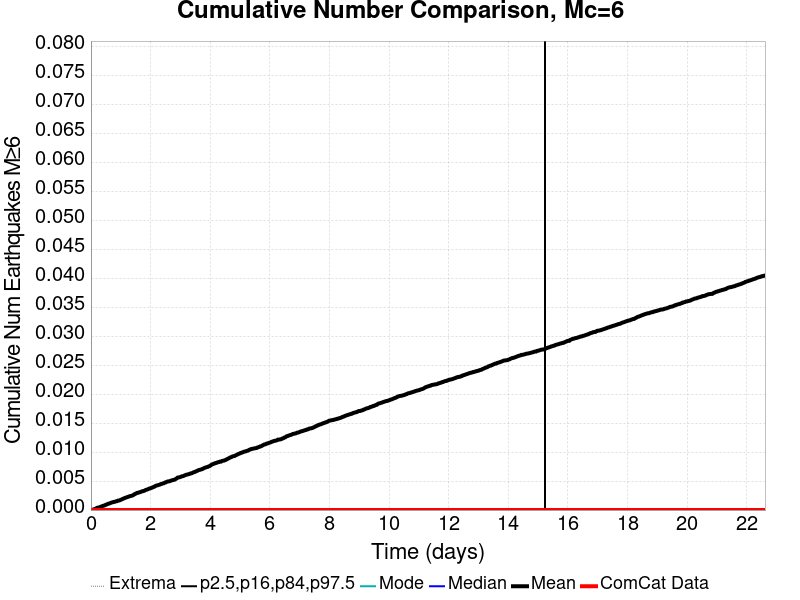

The data file committed next to this chart (first rows):
Time (days), ComCat Data, Simulation Mean, Simulation Median, Simulation Mode, Simulation Minimum, Simulation Maximum, 2.5 %-ile, 16 %-ile, 84 %-ile, 97.5 %-ile
0.0, 0.0, 0.0, 0.0, 0.0, 0.0, 0.0, 0.0, 0.0, 0.0, 0.0
0.02263, 0.0, 2.0E-5, 0.0, 0.0, 0.0, 1.0, 0.0, 0.0, 0.0, 0.0
0.04527, 0.0, 5.0E-5, 0.0, 0.0, 0.0, 1.0, 0.0, 0.0, 0.0, 0.0
0.0679, 0.0, 7.0E-5, 0.0, 0.0, 0.0, 1.0, 0.0, 0.0, 0.0, 0.0
0.09054, 0.0, 1.2E-4, 0.0, 0.0, 0.0, 1.0, 0.0, 0.0, 0.0, 0.0
0.1132, 0.0, 1.6E-4, 0.0, 0.0, 0.0, 1.0, 0.0, 0.0, 0.0, 0.0
0.1358, 0.0, 2.0E-4, 0.0, 0.0, 0.0, 1.0, 0.0, 0.0, 0.0, 0.0
0.1584, 0.0, 2.4E-4, 0.0, 0.0, 0.0, 1.0, 0.0, 0.0, 0.0, 0.0
0.1811, 0.0, 3.1E-4, 0.0, 0.0, 0.0, 1.0, 0.0, 0.0, 0.0, 0.0
0.2037, 0.0, 3.8E-4, 0.0, 0.0, 0.0, 1.0, 0.0, 0.0, 0.0, 0.0
0.2263, 0.0, 4.2E-4, 0.0, 0.0, 0.0, 1.0, 0.0, 0.0, 0.0, 0.0
0.249, 0.0, 4.3E-4, 0.0, 0.0, 0.0, 1.0, 0.0, 0.0, 0.0, 0.0
0.2716, 0.0, 4.4E-4, 0.0, 0.0, 0.0, 1.0, 0.0, 0.0, 0.0, 0.0
0.2942, 0.0, 5.0E-4, 0.0, 0.0, 0.0, 2.0, 0.0, 0.0, 0.0, 0.0
0.3169, 0.0, 5.5E-4, 0.0, 0.0, 0.0, 2.0, 0.0, 0.0, 0.0, 0.0
0.3395, 0.0, 5.9E-4, 0.0, 0.0, 0.0, 2.0, 0.0, 0.0, 0.0, 0.0
0.3621, 0.0, 6.5E-4, 0.0, 0.0, 0.0, 2.0, 0.0, 0.0, 0.0, 0.0
0.3848, 0.0, 6.9E-4, 0.0, 0.0, 0.0, 2.0, 0.0, 0.0, 0.0, 0.0
0.4074, 0.0, 7.3E-4, 0.0, 0.0, 0.0, 2.0, 0.0, 0.0, 0.0, 0.0
0.4301, 0.0, 7.6E-4, 0.0, 0.0, 0.0, 2.0, 0.0, 0.0, 0.0, 0.0
0.4527, 0.0, 7.9E-4, 0.0, 0.0, 0.0, 2.0, 0.0, 0.0, 0.0, 0.0
0.4753, 0.0, 8.5E-4, 0.0, 0.0, 0.0, 2.0, 0.0, 0.0, 0.0, 0.0
0.498, 0.0, 9.1E-4, 0.0, 0.0, 0.0, 2.0, 0.0, 0.0, 0.0, 0.0
0.5206, 0.0, 9.5E-4, 0.0, 0.0, 0.0, 2.0, 0.0, 0.0, 0.0, 0.0
0.5432, 0.0, 9.9E-4, 0.0, 0.0, 0.0, 3.0, 0.0, 0.0, 0.0, 0.0
0.5659, 0.0, 0.00106, 0.0, 0.0, 0.0, 3.0, 0.0, 0.0, 0.0, 0.0
0.5885, 0.0, 0.0011, 0.0, 0.0, 0.0, 3.0, 0.0, 0.0, 0.0, 0.0
0.6111, 0.0, 0.00112, 0.0, 0.0, 0.0, 3.0, 0.0, 0.0, 0.0, 0.0
0.6338, 0.0, 0.00117, 0.0, 0.0, 0.0, 3.0, 0.0, 0.0, 0.0, 0.0
0.6564, 0.0, 0.00122, 0.0, 0.0, 0.0, 3.0, 0.0, 0.0, 0.0, 0.0
0.679, 0.0, 0.00127, 0.0, 0.0, 0.0, 3.0, 0.0, 0.0, 0.0, 0.0
0.7017, 0.0, 0.00131, 0.0, 0.0, 0.0, 3.0, 0.0, 0.0, 0.0, 0.0
0.7243, 0.0, 0.00134, 0.0, 0.0, 0.0, 3.0, 0.0, 0.0, 0.0, 0.0
0.7469, 0.0, 0.00138, 0.0, 0.0, 0.0, 3.0, 0.0, 0.0, 0.0, 0.0
0.7696, 0.0, 0.0014, 0.0, 0.0, 0.0, 3.0, 0.0, 0.0, 0.0, 0.0
0.7922, 0.0, 0.00142, 0.0, 0.0, 0.0, 3.0, 0.0, 0.0, 0.0, 0.0
0.8148, 0.0, 0.00145, 0.0, 0.0, 0.0, 3.0, 0.0, 0.0, 0.0, 0.0
0.8375, 0.0, 0.0015, 0.0, 0.0, 0.0, 3.0, 0.0, 0.0, 0.0, 0.0
0.8601, 0.0, 0.00154, 0.0, 0.0, 0.0, 3.0, 0.0, 0.0, 0.0, 0.0
0.8827, 0.0, 0.00155, 0.0, 0.0, 0.0, 3.0, 0.0, 0.0, 0.0, 0.0
0.9054, 0.0, 0.00163, 0.0, 0.0, 0.0, 3.0, 0.0, 0.0, 0.0, 0.0
0.928, 0.0, 0.00164, 0.0, 0.0, 0.0, 3.0, 0.0, 0.0, 0.0, 0.0
0.9506, 0.0, 0.00166, 0.0, 0.0, 0.0, 3.0, 0.0, 0.0, 0.0, 0.0
0.9733, 0.0, 0.0017, 0.0, 0.0, 0.0, 3.0, 0.0, 0.0, 0.0, 0.0
0.9959, 0.0, 0.00176, 0.0, 0.0, 0.0, 3.0, 0.0, 0.0, 0.0, 0.0
1.019, 0.0, 0.00181, 0.0, 0.0, 0.0, 3.0, 0.0, 0.0, 0.0, 0.0
1.041, 0.0, 0.00186, 0.0, 0.0, 0.0, 3.0, 0.0, 0.0, 0.0, 0.0
1.064, 0.0, 0.00192, 0.0, 0.0, 0.0, 3.0, 0.0, 0.0, 0.0, 0.0
1.086, 0.0, 0.00197, 0.0, 0.0, 0.0, 3.0, 0.0, 0.0, 0.0, 0.0
1.109, 0.0, 0.00202, 0.0, 0.0, 0.0, 3.0, 0.0, 0.0, 0.0, 0.0
1.132, 0.0, 0.00208, 0.0, 0.0, 0.0, 3.0, 0.0, 0.0, 0.0, 0.0
1.154, 0.0, 0.00211, 0.0, 0.0, 0.0, 3.0, 0.0, 0.0, 0.0, 0.0
1.177, 0.0, 0.00216, 0.0, 0.0, 0.0, 3.0, 0.0, 0.0, 0.0, 0.0
1.2, 0.0, 0.0022, 0.0, 0.0, 0.0, 3.0, 0.0, 0.0, 0.0, 0.0
1.222, 0.0, 0.00224, 0.0, 0.0, 0.0, 3.0, 0.0, 0.0, 0.0, 0.0
1.245, 0.0, 0.00229, 0.0, 0.0, 0.0, 3.0, 0.0, 0.0, 0.0, 0.0
1.268, 0.0, 0.00231, 0.0, 0.0, 0.0, 3.0, 0.0, 0.0, 0.0, 0.0
1.29, 0.0, 0.00237, 0.0, 0.0, 0.0, 3.0, 0.0, 0.0, 0.0, 0.0
1.313, 0.0, 0.00241, 0.0, 0.0, 0.0, 3.0, 0.0, 0.0, 0.0, 0.0
1.335, 0.0, 0.00243, 0.0, 0.0, 0.0, 3.0, 0.0, 0.0, 0.0, 0.0
... 940 more rows
